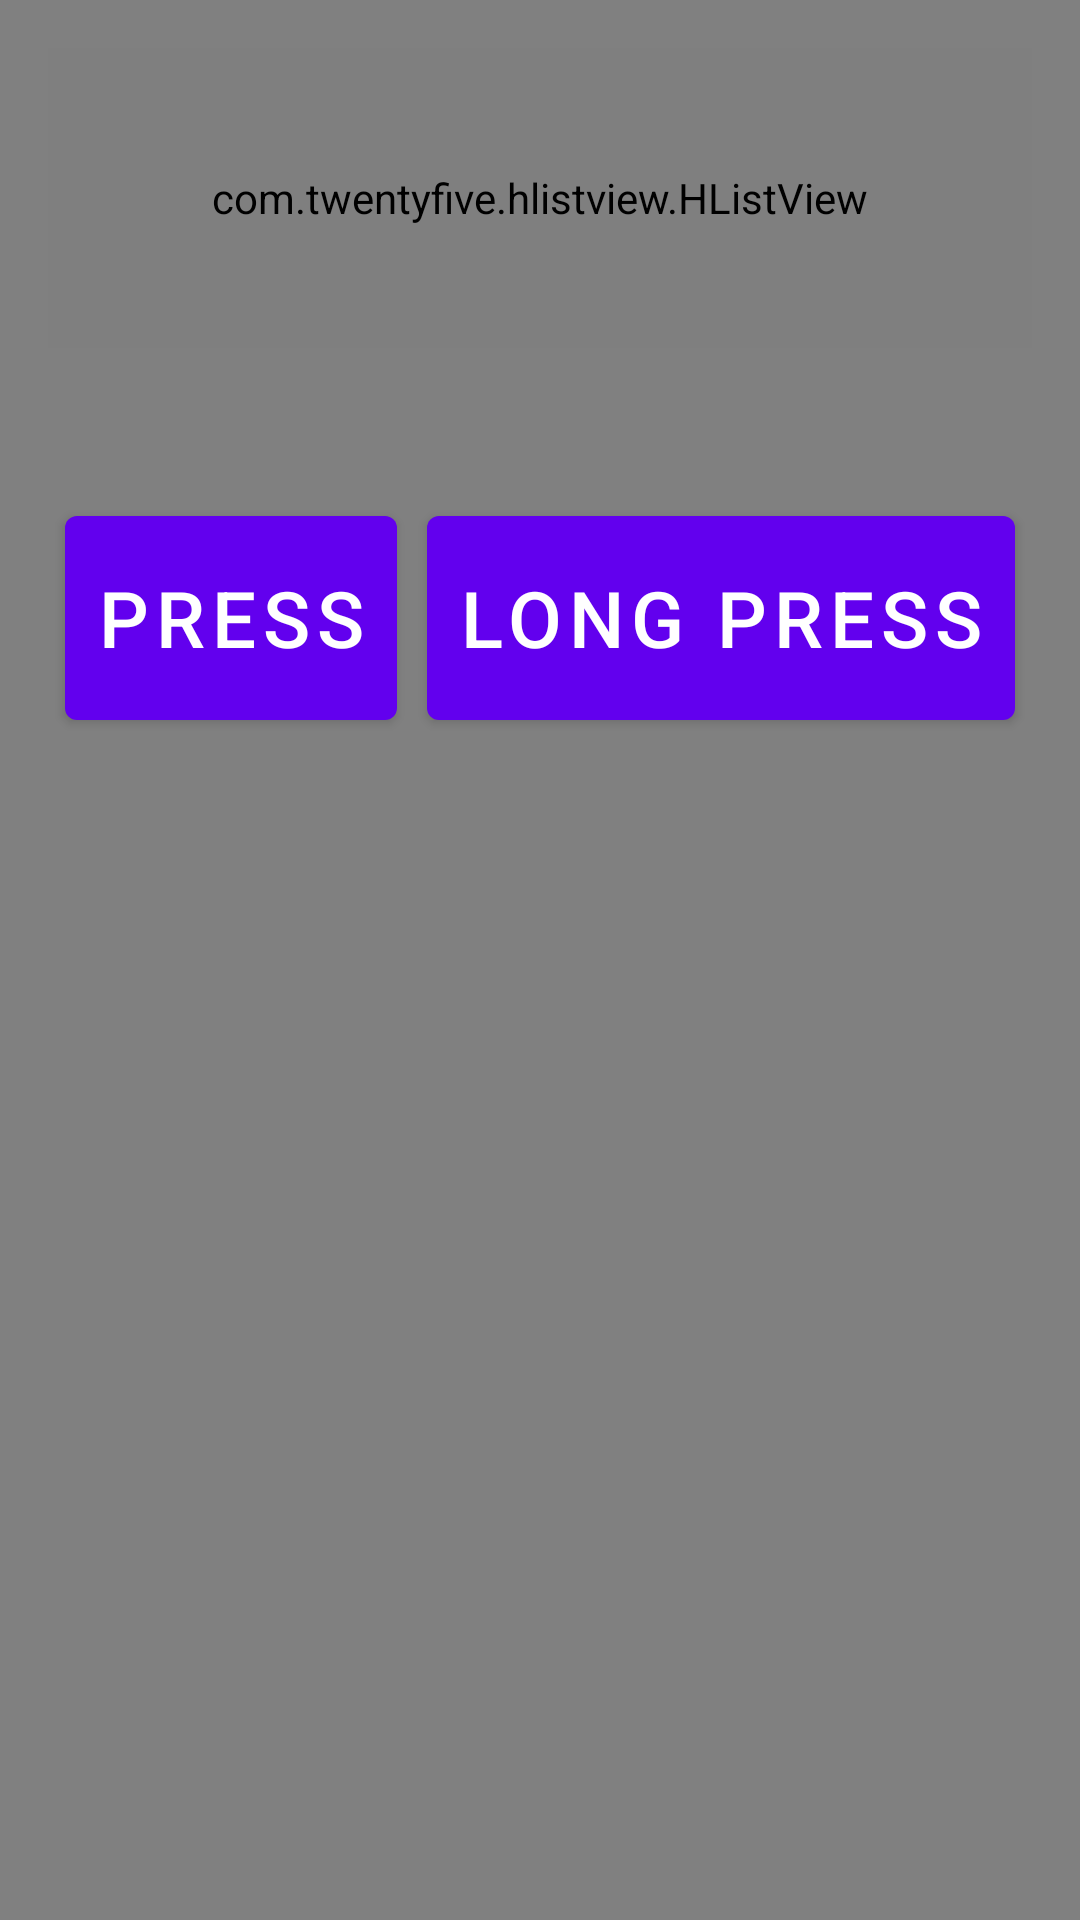

This screen was rendered from an Android layout file. Write that file and the resources it references.
<!-- AndroidManifest.xml: activity theme Theme.SigneeHListView.NoActionBar -->
<!-- res/layout/main.xml -->
<?xml version="1.0" encoding="utf-8"?>
<LinearLayout
    xmlns:android="http://schemas.android.com/apk/res/android"
    xmlns:tools="http://schemas.android.com/tools"
    android:layout_width="match_parent"
    android:layout_height="match_parent"
    android:background="#808080"
    android:orientation="vertical"
    android:paddingBottom="16dp"
    android:paddingLeft="16dp"
    android:paddingRight="16dp"
    android:paddingTop="16dp">

    <com.twentyfive.hlistview.HListView
        android:id="@+id/list_view"
        style="@style/HListViewStyle">
        <requestFocus/>
    </com.twentyfive.hlistview.HListView>

    <LinearLayout
        android:layout_width="match_parent"
        android:layout_height="80dp"
        android:layout_marginTop="50dp"
        android:gravity="center"
        android:orientation="horizontal">

        <Button
            android:id="@+id/press"
            android:layout_width="wrap_content"
            android:layout_height="match_parent"
            android:focusable="true"
            android:padding="10dp"
            android:text="Press"
            android:textSize="26sp"
            tools:text="Press"
            android:layout_marginRight="10dp">
        </Button>

        <Button
            android:id="@+id/longPress"
            android:layout_width="wrap_content"
            android:layout_height="match_parent"
            android:focusable="true"
            android:padding="10dp"
            android:text="Long Press"
            android:textSize="26sp"
            tools:text="Long Press"
            tools:ignore="ButtonStyle">
        </Button>
    </LinearLayout>

</LinearLayout>
<!-- resources referenced by this layout -->
<resources>
  <style name="HListViewStyle">
          <item name="android:layout_width">match_parent</item>
          <item name="android:layout_height">100dp</item>
          
          <item name="item_width">80dp</item>
          <item name="item_height">80dp</item>
          <item name="spacing">10dp</item>
          <item name="gravity">center</item>
          <item name="bg_color">#323232</item>
          <item name="left_offset">10dp</item>
          <item name="right_offset">10dp</item>
      </style>
  <style name="Theme.SigneeHListView.NoActionBar">
          <item name="windowActionBar">false</item>
          <item name="windowNoTitle">true</item>
      </style>
</resources>
